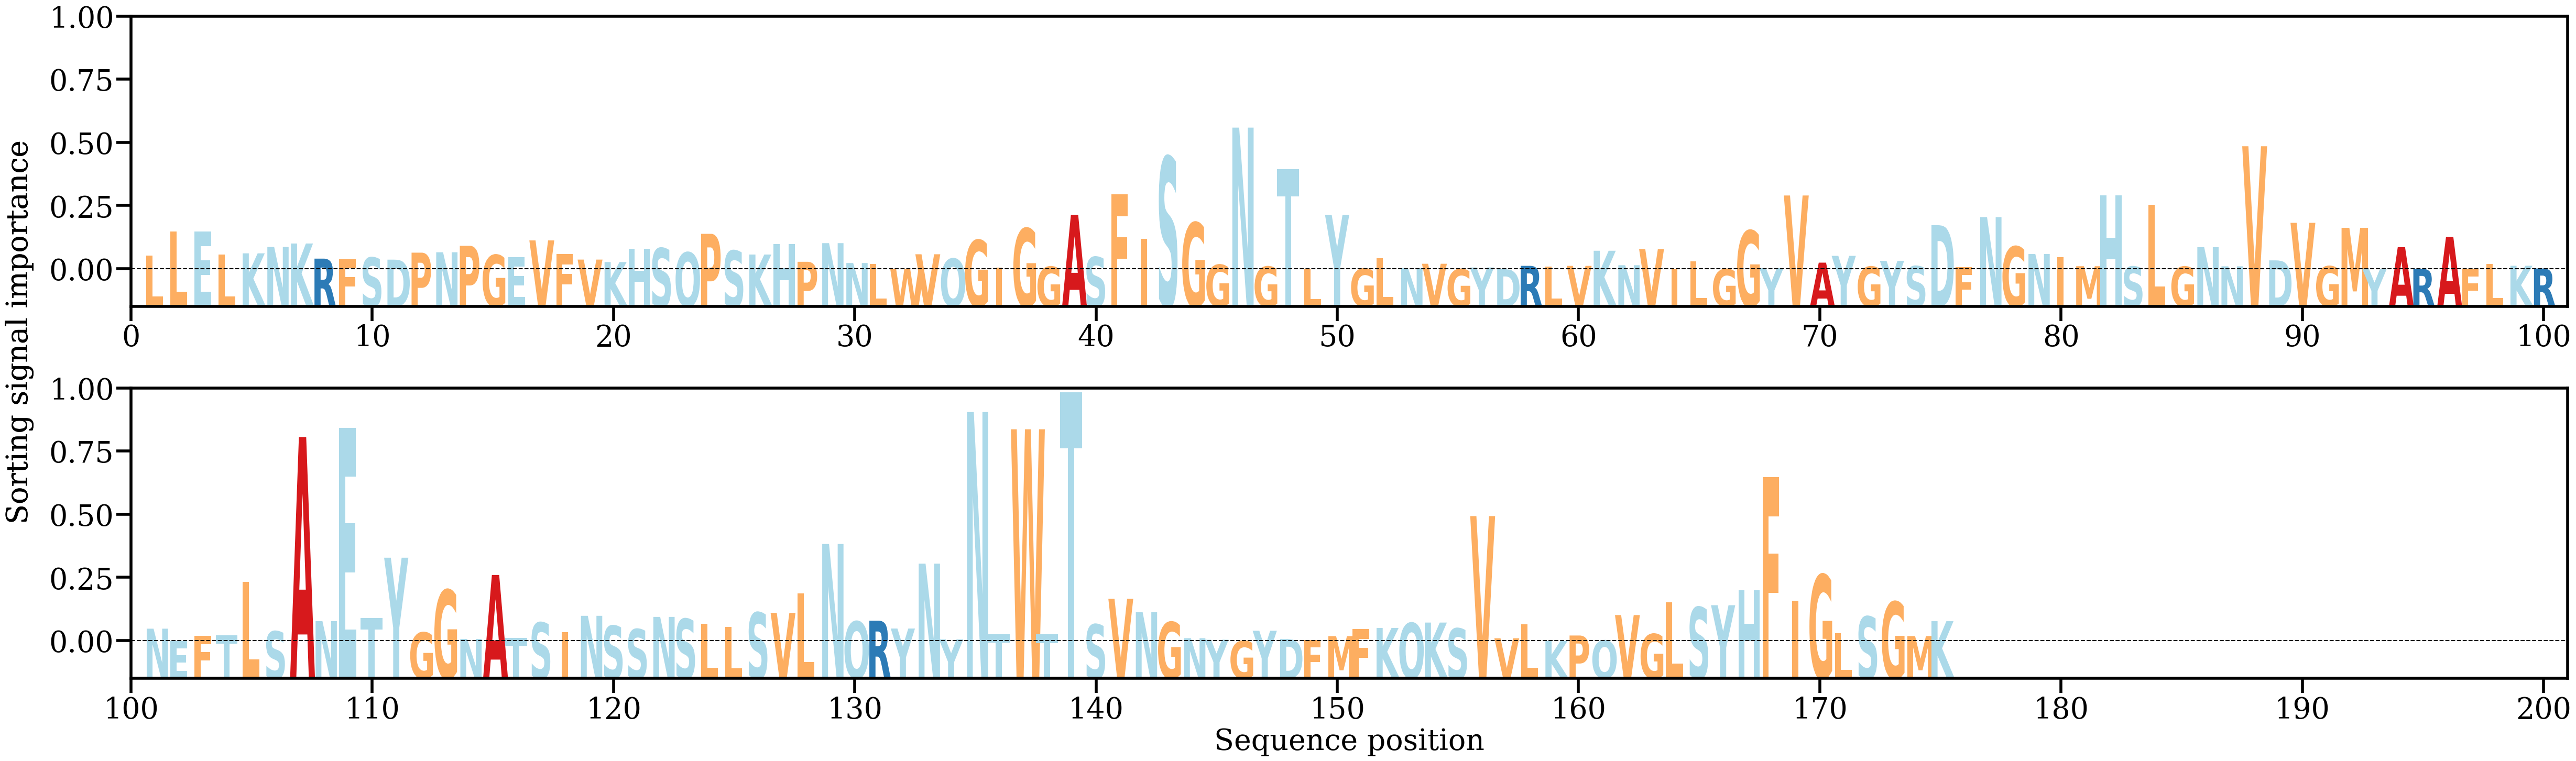

Source data for this figure (header and first rows):
AA, Alpha
L, [0.00272815]
L, [0.00758254]
E, [0.00750107]
L, [0.00296246]
K, [0.00318863]
N, [0.00445837]
K, [0.00514986]
R, [0.00213152]
F, [0.00205702]
S, [0.00234874]
D, [0.00193004]
P, [0.00332229]
N, [0.00340074]
P, [0.00469015]
G, [0.00286343]
E, [0.00244155]
V, [0.00576467]
F, [0.00302791]
V, [0.00194105]
K, [0.00144864]
H, [0.0041296]
S, [0.00421835]
Q, [0.00336845]
P, [0.00708099]
S, [0.00372087]
K, [0.00295115]
H, [0.00502246]
P, [0.00150345]
N, [0.00521857]
N, [0.0012589]
L, [0.00103171]
W, [3.8196762e-05]
V, [0.00300219]
Q, [0.00212491]
G, [0.00582432]
I, [0.00028755]
G, [0.00815902]
G, [0.00052854]
A, [0.01087786]
S, [0.00245671]
F, [0.01496367]
I, [0.00612487]
S, [0.0224165]
G, [0.00931152]
G, [0.00090803]
N, [0.02827214]
G, [0.00054557]
T, [0.01993283]
L, [4.5608547e-05]
Y, [0.01086596]
G, [0.00012832]
L, [0.0021673]
N, [0.00024859]
V, [0.00110728]
G, [2.3177392e-05]
Y, [0.0003611]
D, [3.1744315e-05]
R, [0.00069182]
L, [0.00055344]
V, [0.00068542]
... 115 more rows
